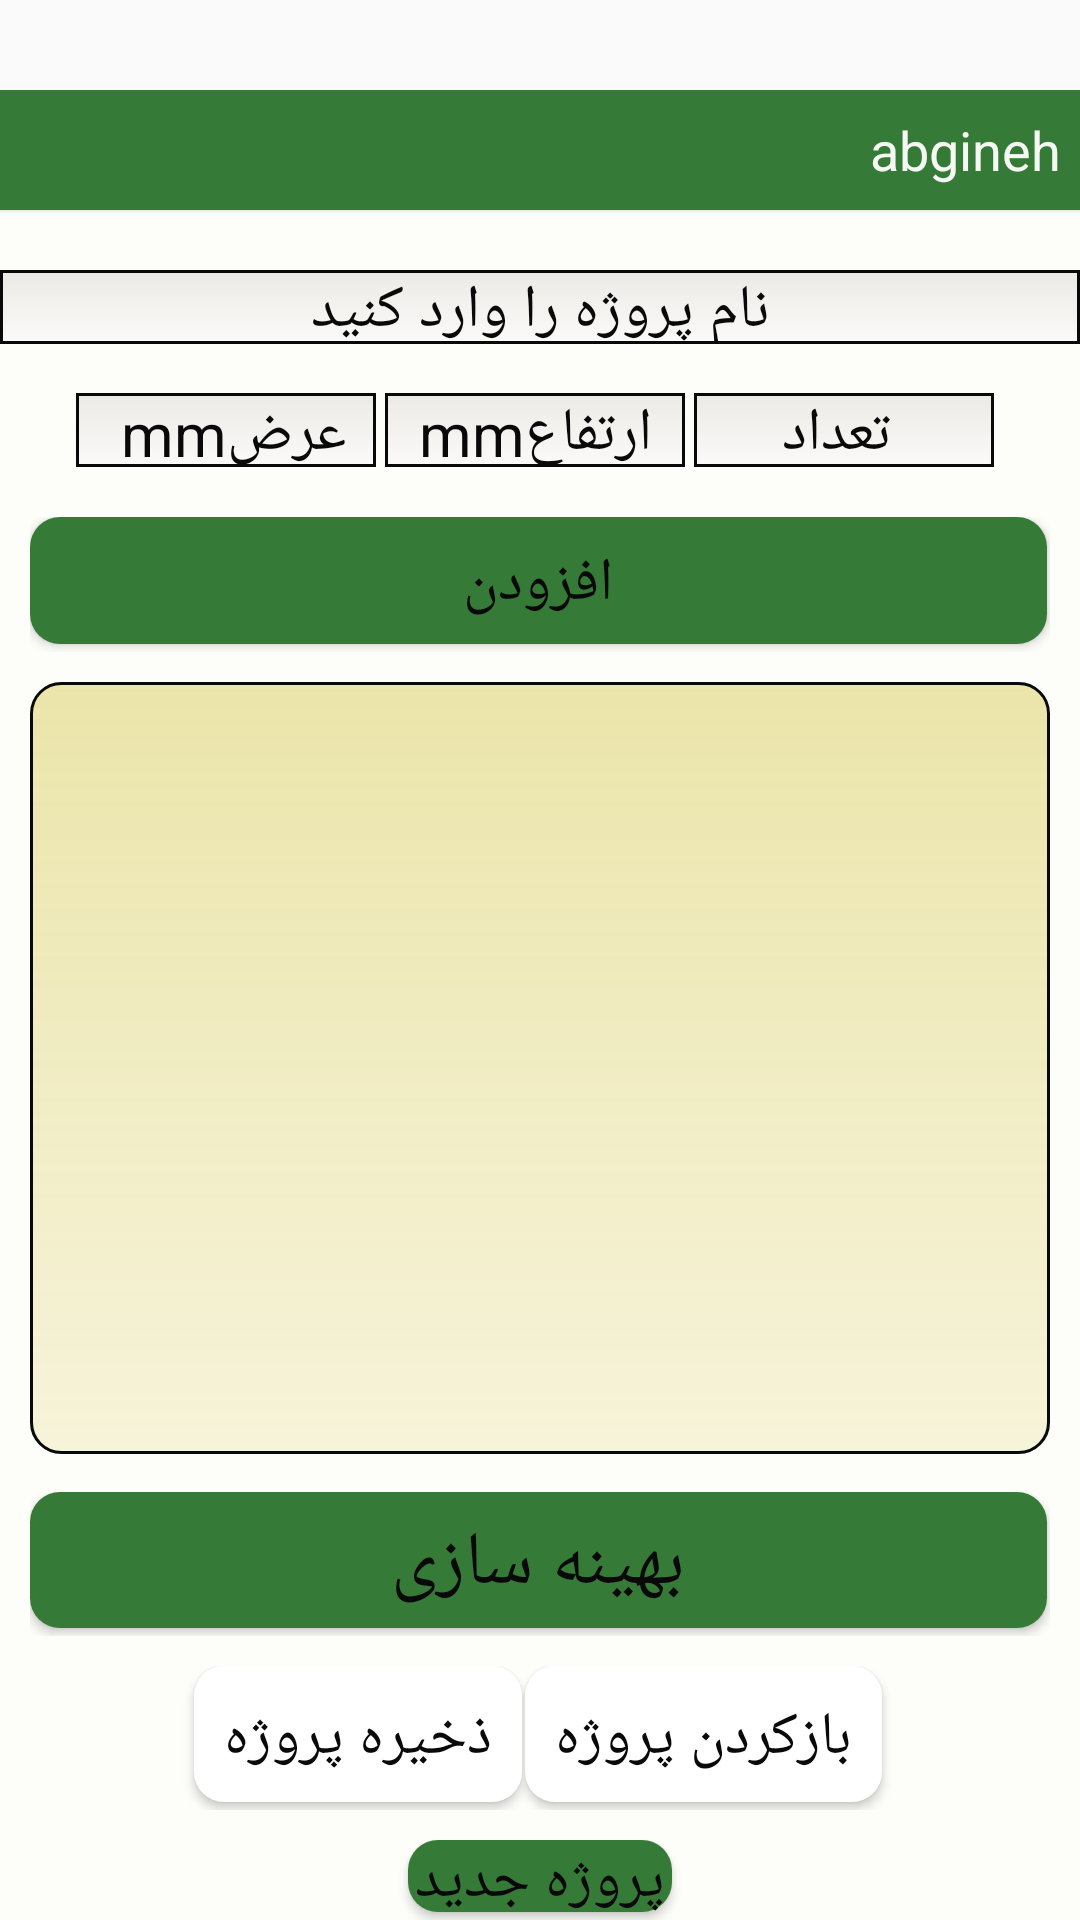

Android layout source for this screen:
<!-- AndroidManifest.xml: application theme AppTheme -->
<!-- res/layout/activity_main.xml -->
<?xml version="1.0" encoding="utf-8"?>
<androidx.drawerlayout.widget.DrawerLayout
    xmlns:android="http://schemas.android.com/apk/res/android"
    xmlns:app="http://schemas.android.com/apk/res-auto"
    xmlns:tools="http://schemas.android.com/tools"
    android:id="@+id/drawerLayout"
    android:layout_width="match_parent"
    android:layout_height="match_parent">
<LinearLayout
    android:layout_width="match_parent"
    android:layout_height="match_parent"
    android:orientation="vertical"
    android:layout_marginTop="30dp"
    android:background="@color/colorBackground"
    >

    <androidx.appcompat.widget.Toolbar
        android:id="@+id/toolbar"
        android:layout_width="match_parent"
        android:layout_height="40dp"
       android:background="#367A38"
        android:elevation="1dp"
        android:textAlignment="center"
        app:titleTextColor="@color/colorText">

      
        <TextView
            android:layout_width="70dp"
            android:layout_height="wrap_content"
            android:text="@string/app_name"
            android:textSize="18sp"
            android:layout_marginLeft="25dp"
            android:layout_gravity="end"
            android:textColor="@color/colorBackground"
            />

    </androidx.appcompat.widget.Toolbar>

    <EditText
    android:layout_width="match_parent"
    android:layout_height="wrap_content"
    android:id="@+id/nameproject"
    android:layout_marginTop="20dp"
    android:textColor="@color/colorText"
        android:paddingLeft="10dp"
        android:paddingRight="10dp"
        android:textAlignment="center"
        android:textSize="20sp"
        android:background="@drawable/text_style"
    android:textColorHint="@color/colorText"
    android:hint="نام پروژه را وارد کنید"

    />


    <LinearLayout
    android:layout_width="match_parent"
    android:layout_height="45dp"
    android:layout_marginTop="5dp"
    android:gravity="center"

    >

    <EditText
        android:id="@+id/etWidth"
        android:hint=" mmعرض"
        android:textAlignment="center"
        android:textColor="@color/colorText"
        android:layout_width="100dp"
        android:layout_height="wrap_content"
        android:textSize="20sp"
        android:layout_marginEnd="3dp"
        android:background="@drawable/text_style"
        app:layout_constraintBottom_toBottomOf="parent"
        app:layout_constraintEnd_toEndOf="parent"
        app:layout_constraintHorizontal_bias="0.0"
        app:layout_constraintStart_toStartOf="parent"
        app:layout_constraintTop_toTopOf="parent"
        app:layout_constraintVertical_bias="0.0"
        app:layout_constraintVertical_chainStyle="packed"
        android:textColorHint="@color/colorText"
        tools:ignore="ButtonStyle,HardcodedText" />

    <EditText
        android:id="@+id/etHeight"
        android:hint="mmارتفاع"
        android:textAlignment="center"
        android:textSize="20sp"
        android:layout_width="100dp"
        android:layout_height="wrap_content"
        android:background="@drawable/text_style"
        android:layout_marginEnd="3dp"
        app:layout_constraintBottom_toBottomOf="parent"
        app:layout_constraintEnd_toEndOf="parent"
        app:layout_constraintHorizontal_bias="0.0"
        app:layout_constraintStart_toStartOf="parent"
        app:layout_constraintTop_toTopOf="parent"
        app:layout_constraintVertical_bias="0.0"
        android:textColor="@color/colorText"
        android:textColorHint="@color/colorText"
        app:layout_constraintVertical_chainStyle="packed"
        tools:ignore="ButtonStyle,HardcodedText" />

    <EditText
        android:id="@+id/etQty"
        android:hint=" تعداد"
        android:textColorHint="@color/colorText"
        android:textAlignment="center"
        android:textSize="20sp"
        android:layout_width="100dp"
        android:layout_height="wrap_content"
        android:layout_marginEnd="3dp"
        app:layout_constraintBottom_toBottomOf="parent"
        android:background="@drawable/text_style"
        app:layout_constraintEnd_toEndOf="parent"
        app:layout_constraintHorizontal_bias="0.0"
        app:layout_constraintStart_toStartOf="parent"
        app:layout_constraintTop_toTopOf="parent"
        app:layout_constraintVertical_bias="0.0"
        app:layout_constraintVertical_chainStyle="packed"
        android:textColor="@color/colorText"
        tools:ignore="ButtonStyle,HardcodedText"/>



</LinearLayout>
    <LinearLayout
        android:layout_width="match_parent"
        android:layout_height="45dp"
        android:layout_marginTop="5dp"
        android:paddingLeft="10dp"
        android:paddingRight="10dp"
        android:gravity="center"

        >
    <Button
        android:id="@+id/btnAdd"
        android:layout_width="match_parent"
        android:layout_height="wrap_content"
        android:layout_marginEnd="1dp"
        android:background="@drawable/btn_style"
        android:text="افزودن"
        android:textSize="20sp"
        android:textColor="@color/colorText"
        android:textColorHint="@color/colorText"
        tools:ignore="ButtonStyle,HardcodedText" />

    </LinearLayout>
    <androidx.recyclerview.widget.RecyclerView
        android:id="@+id/recyclerPieces"
        android:background="@drawable/list_style"
        android:layout_width="match_parent"
        android:layout_marginTop="10dp"
        android:layout_marginRight="10dp"
        android:layout_marginLeft="10dp"
        android:layout_height="260dp"/>

<LinearLayout
    android:layout_width="match_parent"
    android:layout_height="wrap_content"
    android:layout_marginTop="10dp"
    android:paddingRight="10dp"
    android:paddingLeft="10dp"
    android:gravity="center_horizontal">
    <Button
        android:id="@+id/btnOptimize"
        android:layout_width="match_parent"
        android:layout_height="wrap_content"
        android:layout_marginEnd="1dp"
        android:background="@drawable/btn_style"
        android:text="بهینه سازی"
        android:textColor="@color/colorText"
        android:textSize="25dp"
               />
</LinearLayout>
    <LinearLayout
        android:layout_width="match_parent"
        android:layout_height="wrap_content"
        android:layout_marginTop="10dp"
        android:gravity="center_horizontal"
        >

        <Button
            android:text="ذخیره پروژه"
            android:id="@+id/btnSave"
            android:layout_width="wrap_content"
            android:layout_height="wrap_content"
            android:layout_marginEnd="1dp"
            android:textSize="20sp"
            android:padding="10dp"
            android:background="@drawable/btn_style1"
            app:layout_constraintBottom_toBottomOf="parent"
            app:layout_constraintEnd_toEndOf="parent"
            app:layout_constraintHorizontal_bias="0.0"
            app:layout_constraintStart_toStartOf="parent"
            app:layout_constraintTop_toTopOf="parent"
            android:textColor="@color/colorText"
            app:layout_constraintVertical_bias="0.0"
            app:layout_constraintVertical_chainStyle="packed"
           />

        <Button
            android:id="@+id/btnProjects"
            android:text="بازکردن پروژه"
            android:textSize="20sp"
            android:padding="10dp"
            android:layout_width="wrap_content"
            android:layout_height="wrap_content"
            android:layout_marginEnd="1dp"
            android:background="@drawable/btn_style1"
            app:layout_constraintBottom_toBottomOf="parent"
            app:layout_constraintEnd_toEndOf="parent"
            app:layout_constraintHorizontal_bias="0.0"
            app:layout_constraintStart_toStartOf="parent"
            app:layout_constraintTop_toTopOf="parent"
            app:layout_constraintVertical_bias="0.0"
            android:textColor="@color/colorText"
            app:layout_constraintVertical_chainStyle="packed" />



    </LinearLayout>
    <LinearLayout
        android:layout_width="match_parent"
        android:layout_height="wrap_content"
        android:layout_marginTop="10dp"
        android:gravity="center_horizontal"
        >
    <Button
        android:id="@+id/btnnew"
        android:layout_width="wrap_content"
        android:layout_height="wrap_content"
        android:background="@drawable/btn_style"
        android:text="پروژه جدید"
        android:textSize="20sp"
        android:textColor="@color/colorText"
        android:textColorHint="@color/colorText"
        tools:ignore="ButtonStyle,HardcodedText" />

    </LinearLayout>
</LinearLayout>
    <com.google.android.material.navigation.NavigationView
        android:layout_marginTop="65dp"
        android:id="@+id/navigationView"
        android:layout_width="wrap_content"
        android:layout_height="match_parent"
        android:layout_gravity="start"
        android:background="@color/colorPrimary"
        app:headerLayout="@layout/nav_header"
        app:itemTextColor="@color/colorText"
        app:itemTextAppearance="@style/NavMenuTextStyle"
        app:menu="@menu/drawer"/>




</androidx.drawerlayout.widget.DrawerLayout>
<!-- res/layout/nav_header.xml (included above) -->
<?xml version="1.0" encoding="utf-8"?>
<LinearLayout xmlns:android="http://schemas.android.com/apk/res/android"
    android:layout_width="match_parent"
    android:layout_height="180dp"
    android:orientation="vertical"
   >

    <ImageView
        android:layout_width="match_parent"
        android:layout_height="match_parent"
        android:src="@drawable/baner" />

   </LinearLayout>
<!-- resources referenced by this layout -->
<resources>
  <color name="colorBackground">#F6FDFDFA</color>
  <color name="colorPrimary">#367A38</color>
  <color name="colorText">#090909</color>
  <!-- drawable btn_style (drawable) -->
  <layer-list xmlns:android="http://schemas.android.com/apk/res/android">
  
                                 <item android:bottom="8px">
                          <shape android:shape="rectangle">
                              <gradient android:angle="270" android:startColor="#367A38" android:endColor="#367A38"/>
                              <corners android:radius="10dp"/>
                          </shape>
                      </item>
                  </layer-list>
  <!-- drawable btn_style1 (drawable) -->
  <layer-list xmlns:android="http://schemas.android.com/apk/res/android">
  
                                 <item android:bottom="8px">
                          <shape android:shape="rectangle">
                              <gradient android:angle="270" android:startColor="#ffff" android:endColor="#ffff"/>
                              <corners android:radius="10dp"/>
                          </shape>
                      </item>
                  </layer-list>
  <!-- drawable list_style (drawable) -->
  <layer-list xmlns:android="http://schemas.android.com/apk/res/android">
  
                                 <item android:bottom="8px">
                          <shape android:shape="rectangle">
                              <gradient android:angle="270" android:startColor="#EBE5AA" android:endColor="#D0F4F1D2"/>
                              <corners android:radius="10dp"/>
                              <stroke
                                  android:width="1dp"
                                  android:color="#080909"/>
                          </shape>
                      </item>
                  </layer-list>
  <!-- drawable text_style (drawable) -->
  <layer-list xmlns:android="http://schemas.android.com/apk/res/android">
  
                                 <item android:bottom="8px">
                          <shape android:shape="rectangle">
                              <gradient android:angle="270" android:startColor="#EBEAE5" android:endColor="#D0FAF9F8"/>
                                <stroke
                                  android:width="1dp"
                                  android:color="#080909"/>
                          </shape>
                      </item>
                  </layer-list>
  <string name="app_name">abgineh</string>
  <style name="NavMenuTextStyle">
          <item name="android:textSize">25sp</item>
      </style>
  <style name="AppTheme" parent="Theme.AppCompat.DayNight.NoActionBar">
          
          <item name="colorPrimary">@color/colorPrimary</item>
          <item name="colorPrimaryDark">@color/colorPrimaryDark</item>
          <item name="colorAccent">@color/colorAccent</item>
          <item name="actionMenuTextColor">#FF0000</item>
  
      </style>
  <color name="colorPrimaryDark">#FE2CFAE6</color>
  <color name="colorAccent">#EF7B73</color>
</resources>
